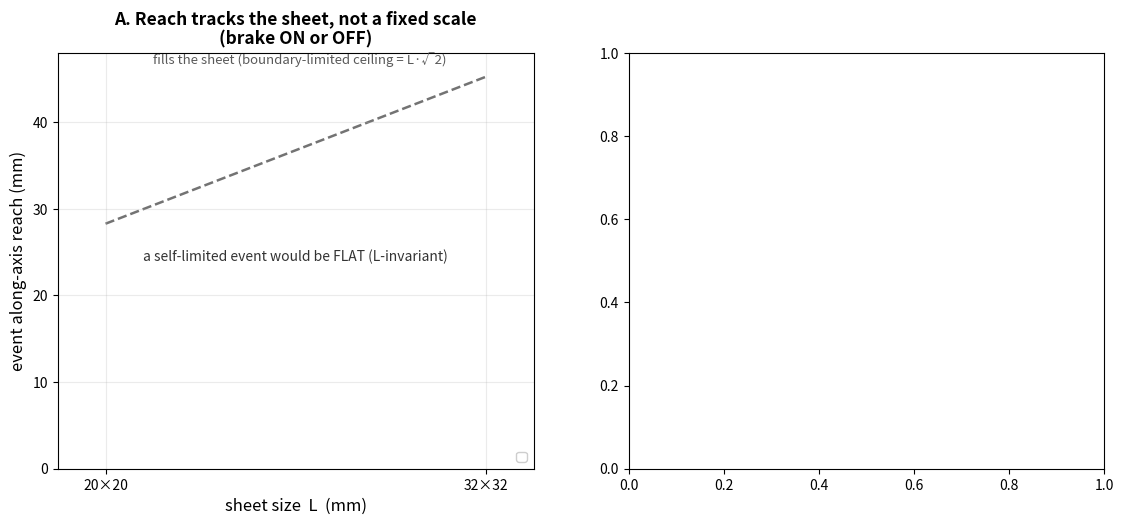

Here is the Python script that generated this plot: (Note: this script raises an exception after producing the figure.)
"""M2 brake OFF-vs-ON spatial-extent comparison (Topic 4 cm-SNN, stage-3 multi-focus substrate).

Two independent questions, one panel each (CLAUDE.md §7):
  A. Does the event bound itself, or fill the sheet? -> along-axis reach vs sheet size L.
     A self-limited event would be L-INVARIANT (flat); a boundary-limited one TRACKS the sheet.
  B. What does turning the brake on actually do? -> clean forward/reverse event yield.

Pure plotting from the already-computed gate-pilot artifacts (NO re-sim):
  fullfield_<tag>.json  -> per-event reach_axis_mm (readable n_part>=7)
  readout_<tag>.json    -> n_clean_forward / n_clean_reverse
"""
import json
import os

import numpy as np
import matplotlib
matplotlib.use("Agg")
import matplotlib.pyplot as plt

OUT = "results/topic4_sef_hfo/observation_layer/snn_cm_spontaneous"
GP = os.path.join(OUT, "m2_gate_pilot")
FIG = os.path.join(OUT, "figures")

# (label, color, tag_at_L20, tag_at_L32) — front-inhibition brake = the wide I->E veto gate.
CONDS = [
    ("brake OFF",            "#1f77b4", "g_off_L20",       "g_off_L32"),
    ("brake ON (moderate)",  "#ff7f0e", "g0.5_lg1.5_L20",  "g0.5_lg1.5_L32"),
    ("brake ON (strong)",    "#d62728", "g0.7_lg1.5_L20",  "g0.7_lg1.5_L32"),
]
PART_MIN = 7


def _reach(tag):
    p = os.path.join(GP, f"fullfield_{tag}.json")
    if not os.path.exists(p):
        return np.array([])
    evs = json.load(open(p))["events"]
    return np.array([e["reach_axis_mm"] for e in evs
                     if e.get("n_part", 0) >= PART_MIN and e.get("reach_axis_mm") is not None])


def _clean_counts(tag):
    p = os.path.join(GP, f"readout_{tag}.json")
    d = json.load(open(p))
    return d["n_clean_forward"], d["n_clean_reverse"]


def main():
    fig, (axA, axB) = plt.subplots(1, 2, figsize=(13.5, 5.4), facecolor="white")

    # ---- Panel A: along-axis reach vs sheet size (self-limit discriminator) ----
    Ls = [20.0, 32.0]
    for label, color, t20, t32 in CONDS:
        cells = [(20.0, _reach(t20)), (32.0, _reach(t32))]
        meds = []
        for j, (L, r) in enumerate(cells):
            if r.size:
                x = L + np.linspace(-0.7, 0.7, r.size) if r.size > 1 else np.array([L])
                axA.scatter(x, r, s=26, color=color, alpha=0.55, edgecolor="none", zorder=2)
                meds.append((L, float(np.median(r))))
        if len(meds) == 2:
            xs, ys = zip(*meds)
            axA.plot(xs, ys, "-o", color=color, lw=2.4, ms=8, zorder=3,
                     label=f"{label}  (median)")
    # full-sheet (boundary) reach along the 45° axis = L*sqrt(2)
    diag = [L * np.sqrt(2) for L in Ls]
    axA.plot(Ls, diag, "--", color="0.45", lw=1.8, zorder=1)
    axA.annotate("fills the sheet (boundary-limited ceiling = L·√2)",
                 xy=(32, diag[1]), xytext=(21.5, diag[1] + 1.5), fontsize=9.5, color="0.35")
    axA.annotate("a self-limited event would be FLAT (L-invariant)",
                 xy=(26, 24), fontsize=10, color="0.2", style="italic",
                 ha="center")
    axA.set_xticks(Ls); axA.set_xticklabels(["20×20", "32×32"])
    axA.set_xlabel("sheet size  L  (mm)", fontsize=12)
    axA.set_ylabel("event along-axis reach (mm)", fontsize=12)
    axA.set_xlim(18.5, 33.5); axA.set_ylim(0, 48)
    axA.set_title("A. Reach tracks the sheet, not a fixed scale\n(brake ON or OFF)",
                  fontsize=12.5, fontweight="bold")
    axA.legend(fontsize=9.5, loc="lower right", framealpha=0.95)
    axA.grid(alpha=0.25)

    # ---- Panel B: brake effect on clean event yield + direction (at L=20) ----
    labels = [c[0] for c in CONDS]
    fwd = []; rev = []
    for _, _, t20, _ in CONDS:
        f, r = _clean_counts(t20)
        fwd.append(f); rev.append(r)
    x = np.arange(len(labels)); w = 0.38
    axB.bar(x - w / 2, fwd, w, color="#2c7fb8", label="forward (clean)")
    axB.bar(x + w / 2, rev, w, color="#c51b8a", label="reverse (clean)")
    for i in range(len(labels)):
        axB.text(x[i] - w / 2, fwd[i] + 0.15, str(fwd[i]), ha="center", fontsize=10)
        axB.text(x[i] + w / 2, rev[i] + 0.15, str(rev[i]), ha="center", fontsize=10)
    axB.set_xticks(x); axB.set_xticklabels(labels, fontsize=10)
    axB.set_ylabel("clean event count  (L=20, T=8 s)", fontsize=12)
    axB.set_ylim(0, max(fwd) + 1.5)
    axB.set_title("B. The brake suppresses events (reverse first),\nit does not bound them",
                  fontsize=12.5, fontweight="bold")
    axB.legend(fontsize=10, loc="upper right")
    axB.grid(axis="y", alpha=0.25)

    fig.suptitle("Front-inhibition brake does NOT spatially self-limit the cm-SNN event "
                 "(stage-3 multi-focus substrate)", fontsize=13.5, fontweight="bold", y=1.02)
    fig.tight_layout()
    out = os.path.join(FIG, "m2_brake_extent_comparison.png")
    fig.savefig(out, dpi=170, bbox_inches="tight", facecolor="white")
    plt.close(fig)
    print(f"wrote {out}")


if __name__ == "__main__":
    main()
